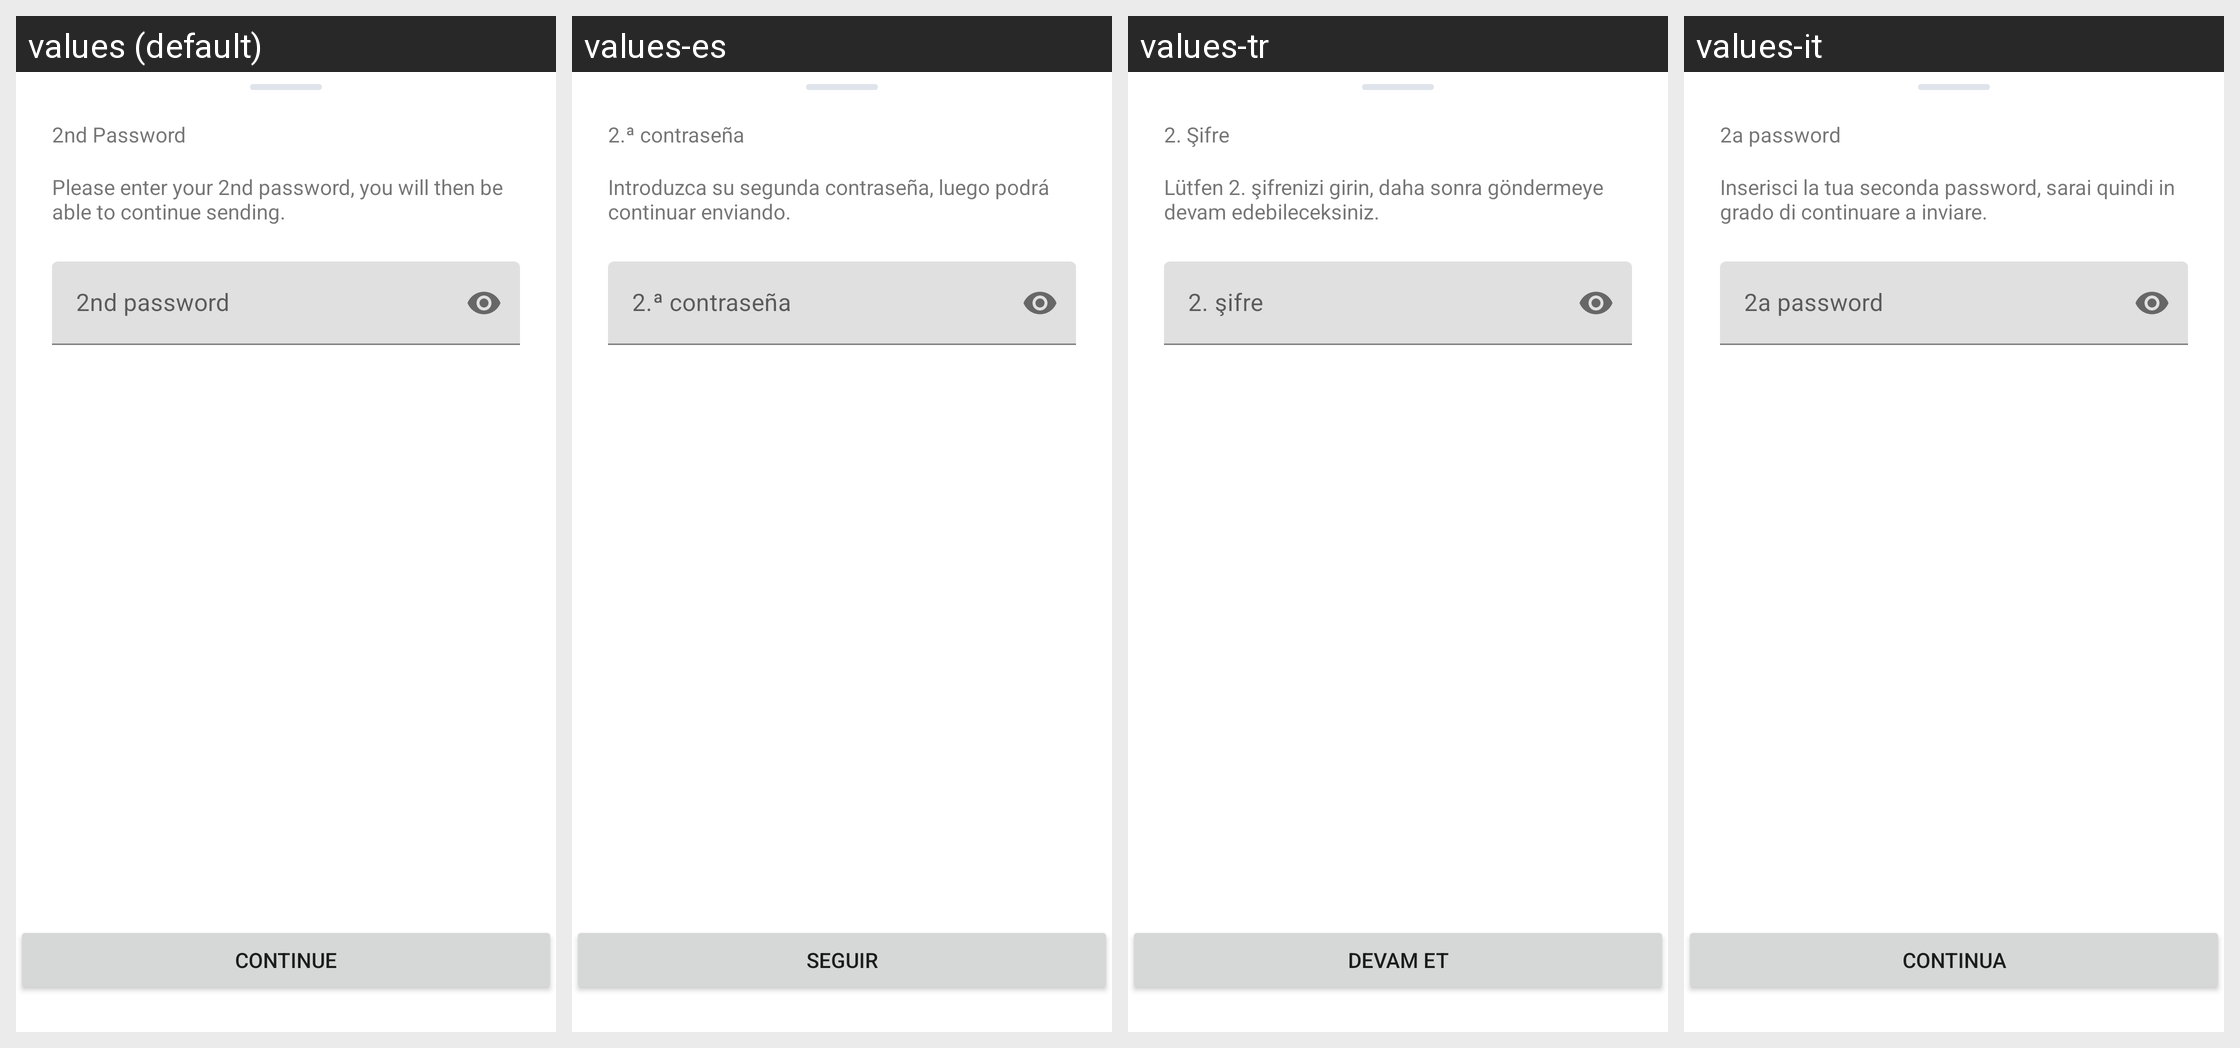

Strings drawn on this Android screen and how each of the app's shown locales translates them:
Android screen res/layout/dialog_tx_flow_password.xml rendered under 4 locales, left to right: values (default), values-es, values-tr, values-it. Device: Nexus 5 (rendered at 1080×1920; each locale shown at half size, 540×960, under a caption strip naming it); theme AppTheme.
Other locales in the repository, not shown: values-de, values-fr, values-pt, values-pt-rBR, values-ru.
Strings drawn on this screen, with the default value and each locale's value (text and hints the layout hard-codes, and strings that could not be matched under every locale, appear in the picture but are not listed):

transfer_second_pswd_title
  values: 2nd Password
  values-es: 2.ª contraseña
  values-tr: 2. Şifre
  values-it: 2a password

transfer_second_pswd_desc
  values: Please enter your 2nd password, you will then be able to continue sending.
  values-es: Introduzca su segunda contraseña, luego podrá continuar enviando.
  values-tr: Lütfen 2. şifrenizi girin, daha sonra göndermeye devam edebileceksiniz.
  values-it: Inserisci la tua seconda password, sarai quindi in grado di continuare a inviare.

transfer_second_pswd_hint
  values: 2nd password
  values-es: 2.ª contraseña
  values-tr: 2. şifre
  values-it: 2a password

btn_continue
  values: Continue
  values-es: Seguir
  values-tr: Devam et
  values-it: Continua
